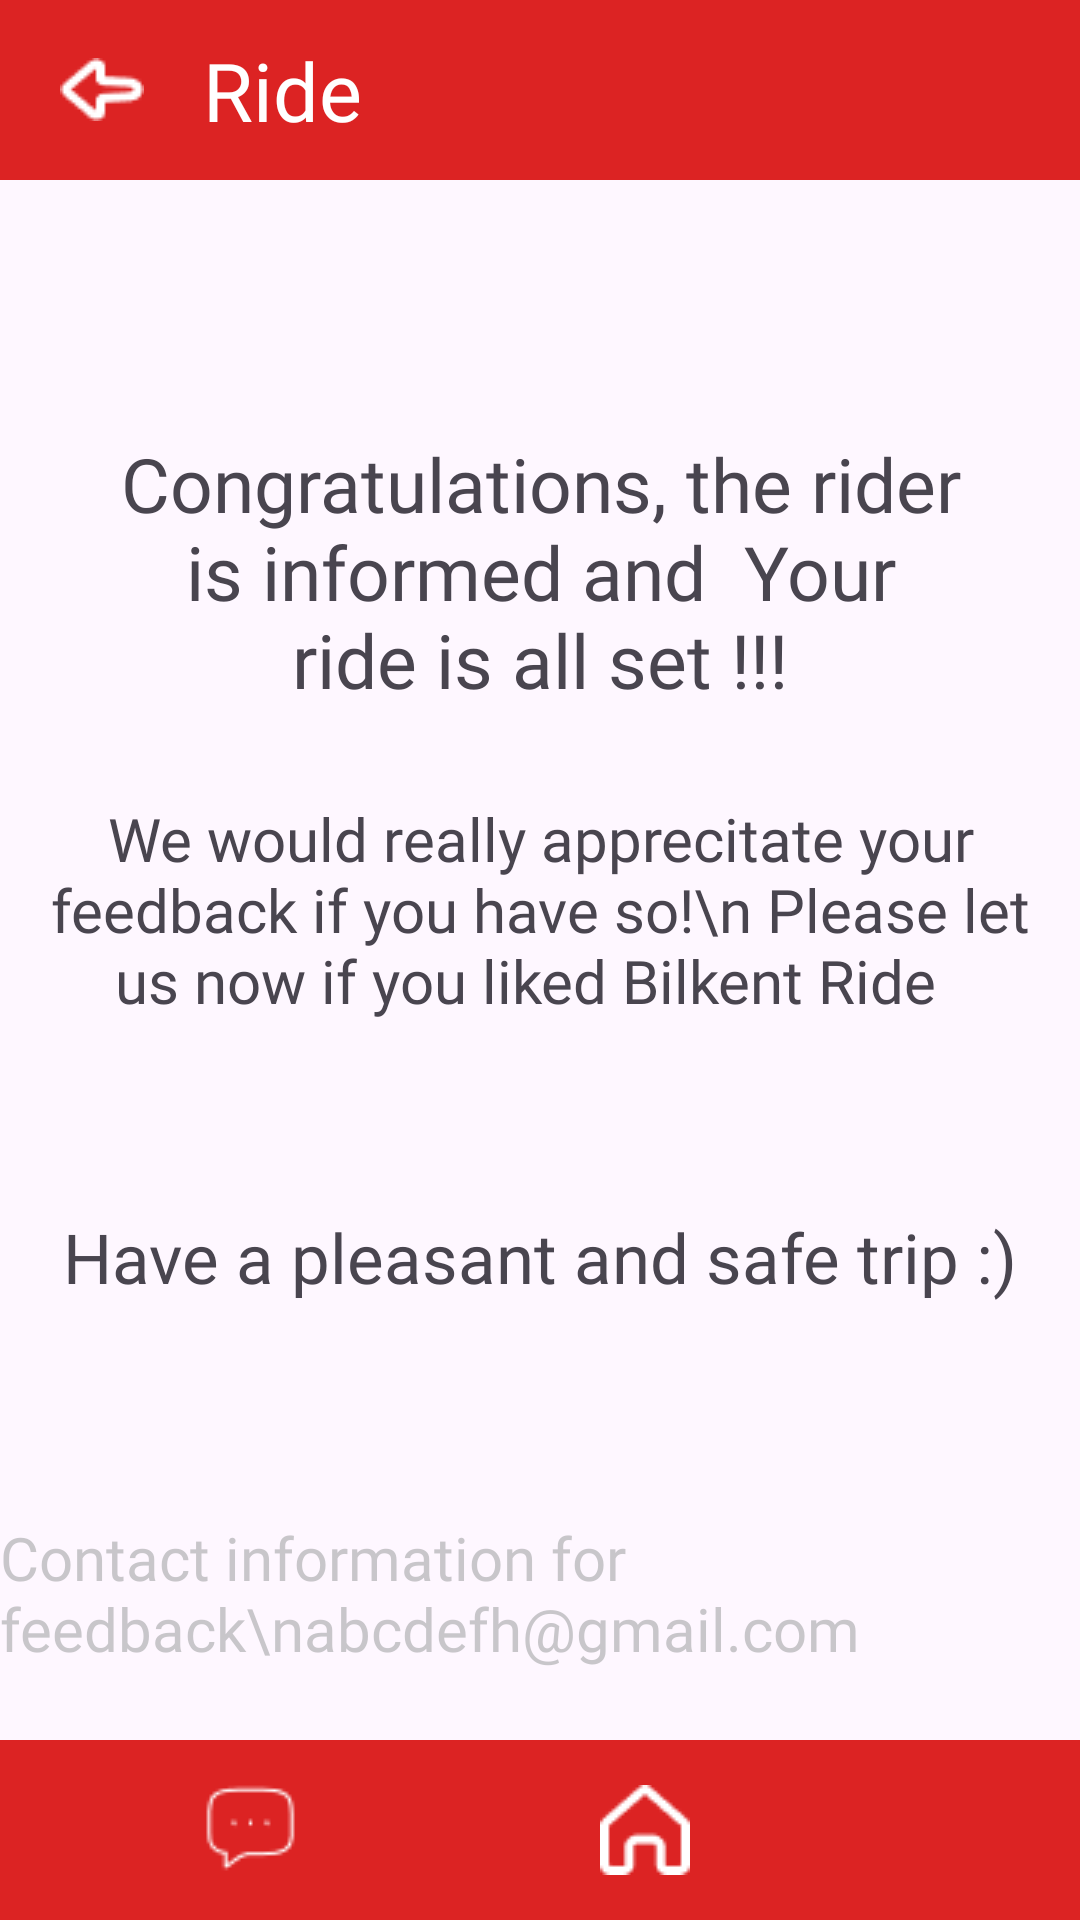

Android layout source for this screen:
<!-- AndroidManifest.xml: application theme Theme.BilkentRide -->
<!-- res/layout/activity_ride_approval_page.xml -->
<?xml version="1.0" encoding="utf-8"?>
<androidx.constraintlayout.widget.ConstraintLayout xmlns:android="http://schemas.android.com/apk/res/android"
    xmlns:app="http://schemas.android.com/apk/res-auto"
    xmlns:tools="http://schemas.android.com/tools"
    android:layout_width="match_parent"
    android:layout_height="match_parent"
    tools:context=".RideApprovalPage">

    <LinearLayout
        android:id="@+id/linearLayout"
        style="@style/Regular_LinearLayout_ForTop"
        android:orientation="horizontal"
        app:layout_constraintEnd_toEndOf="parent"
        app:layout_constraintStart_toStartOf="parent"
        app:layout_constraintTop_toTopOf="parent">

        <ImageButton
            android:id="@+id/goingBackMainPageFromRideApprovalPage"
            style="@style/Regular_Backwards_Arrow"
            android:layout_width="wrap_content"
            android:layout_height="wrap_content"
            android:onClick="backButtonClicked"></ImageButton>

        <TextView
            android:id="@+id/RideText"
            style="@style/Regular_Page_Heading_Text"
            android:layout_width="wrap_content"
            android:layout_height="wrap_content"
            android:text="Ride"></TextView>

    </LinearLayout>

    <LinearLayout
        android:id="@+id/linearLayout2"
        style="@style/Regular_LinearLayout_ForTop"
        android:gravity="center_vertical"
        android:orientation="horizontal"
        app:layout_constraintBottom_toBottomOf="parent"
        app:layout_constraintEnd_toEndOf="parent"
        app:layout_constraintHorizontal_bias="0.0"
        app:layout_constraintStart_toStartOf="parent">

        <ImageButton
            android:id="@+id/chatButton"
            android:layout_width="wrap_content"
            android:layout_height="wrap_content"
            android:layout_marginLeft="67dp"
            android:layout_marginRight="50dp"
            android:background="#00FFFFFF"
            android:onClick="chatButtonClicked"
            app:layout_constraintBottom_toBottomOf="parent"
            app:layout_constraintEnd_toStartOf="@+id/imageButton2"
            app:layout_constraintTop_toTopOf="parent"
            app:srcCompat="@drawable/chat_button" />

        <ImageButton
            android:id="@+id/mainPageButton"
            android:layout_width="wrap_content"
            android:layout_height="wrap_content"
            android:layout_marginLeft="50dp"
            android:layout_marginRight="50dp"
            android:background="#00FFFFFF"
            android:onClick="mainPageButtonClicked"
            app:layout_constraintBottom_toBottomOf="parent"
            app:layout_constraintEnd_toEndOf="parent"
            app:layout_constraintStart_toStartOf="parent"
            app:layout_constraintTop_toTopOf="parent"
            app:srcCompat="@drawable/main_page_button" />

        <ImageButton
            android:id="@+id/profileButton"
            android:layout_width="wrap_content"
            android:layout_height="wrap_content"
            android:layout_marginLeft="50dp"
            android:layout_marginRight="50dp"
            android:background="#00FFFFFF"
            android:onClick="profileButtonClicked"
            app:layout_constraintBottom_toBottomOf="parent"
            app:layout_constraintStart_toEndOf="@+id/imageButton2"
            app:layout_constraintTop_toTopOf="parent"
            app:srcCompat="@drawable/profile_button" />
    </LinearLayout>

    <TextView
        android:id="@+id/textView19"
        android:layout_width="282dp"
        android:layout_height="94dp"
        android:fontFamily="@font/ubuntu_bold"
        android:gravity="center"
        android:text="Congratulations, the rider is informed and  Your ride is all set !!!"
        android:textAlignment="center"
        android:textSize="25sp"
        app:layout_constraintBottom_toBottomOf="parent"
        app:layout_constraintEnd_toEndOf="parent"
        app:layout_constraintStart_toStartOf="parent"
        app:layout_constraintTop_toTopOf="parent"
        app:layout_constraintVertical_bias="0.263" />

    <TextView
        android:id="@+id/textView20"
        android:layout_width="350dp"
        android:layout_height="116dp"
        android:fontFamily="@font/ubuntu_condensed"
        android:gravity="center"
        android:text="We would really apprecitate your feedback if you have so!\n Please let us now if you liked Bilkent Ride  "
        android:textAlignment="center"
        android:textSize="20sp"
        app:layout_constraintBottom_toBottomOf="@+id/linearLayout2"
        app:layout_constraintEnd_toEndOf="parent"
        app:layout_constraintStart_toStartOf="parent"
        app:layout_constraintTop_toTopOf="parent"
        app:layout_constraintVertical_bias="0.468" />

    <TextView
        android:id="@+id/textView21"
        android:layout_width="350dp"
        android:layout_height="113dp"
        android:fontFamily="@font/ubuntu_condensed"
        android:gravity="center"
        android:text="Have a pleasant and safe trip :)"
        android:textAlignment="center"
        android:textSize="23sp"
        app:layout_constraintBottom_toBottomOf="parent"
        app:layout_constraintEnd_toEndOf="parent"
        app:layout_constraintStart_toStartOf="parent"
        app:layout_constraintTop_toTopOf="parent"
        app:layout_constraintVertical_bias="0.688" />

    <TextView
        android:id="@+id/textView22"
        android:layout_width="wrap_content"
        android:layout_height="wrap_content"
        android:fontFamily="@font/ubuntu_bold"
        android:text="Contact information for feedback\nabcdefh@gmail.com"
        android:textColor="@color/gray_40"
        android:textSize="20sp"
        app:layout_constraintBottom_toBottomOf="parent"
        app:layout_constraintEnd_toEndOf="parent"
        app:layout_constraintStart_toStartOf="parent"
        app:layout_constraintTop_toTopOf="parent"
        app:layout_constraintVertical_bias="0.858" />

</androidx.constraintlayout.widget.ConstraintLayout>
<!-- resources referenced by this layout -->
<resources>
  <color name="gray_40">#66797C7B</color>
  <!-- drawable chat_button: png bitmap (drawable, 511 bytes) -->
  <!-- drawable main_page_button: png bitmap (drawable, 470 bytes) -->
  <!-- drawable profile_button: png bitmap (drawable, 732 bytes) -->
  <style name="Regular_Backwards_Arrow">
          <item name="android:src">@drawable/vector_back</item>
          <item name="android:background">@color/red</item>
          <item name="android:layout_weight">1</item>
      </style>
  <style name="Regular_LinearLayout_ForTop">
          <item name="android:layout_width">match_parent</item>
          <item name="android:layout_height">60dp</item>
          <item name="android:gravity">center_vertical</item>
          <item name="android:background">@color/red</item>
  
  
  
      </style>
  <style name="Regular_Page_Heading_Text">
          <item name="android:fontFamily">@font/ubuntu_bold</item>
          <item name="android:textSize">27sp</item>
          <item name="android:textColor">@color/white</item>
          <item name="android:layout_gravity">center_vertical</item>
          <item name="android:layout_weight">6</item>
      </style>
  <style name="Theme.BilkentRide" parent="Base.Theme.BilkentRide" />
  <!-- drawable vector_back: png bitmap (drawable, 436 bytes) -->
  <color name="red">#DC2323</color>
  <color name="white">#FFFFFFFF</color>
  <style name="Base.Theme.BilkentRide" parent="Theme.Material3.DayNight.NoActionBar">
          
          
      </style>
</resources>
